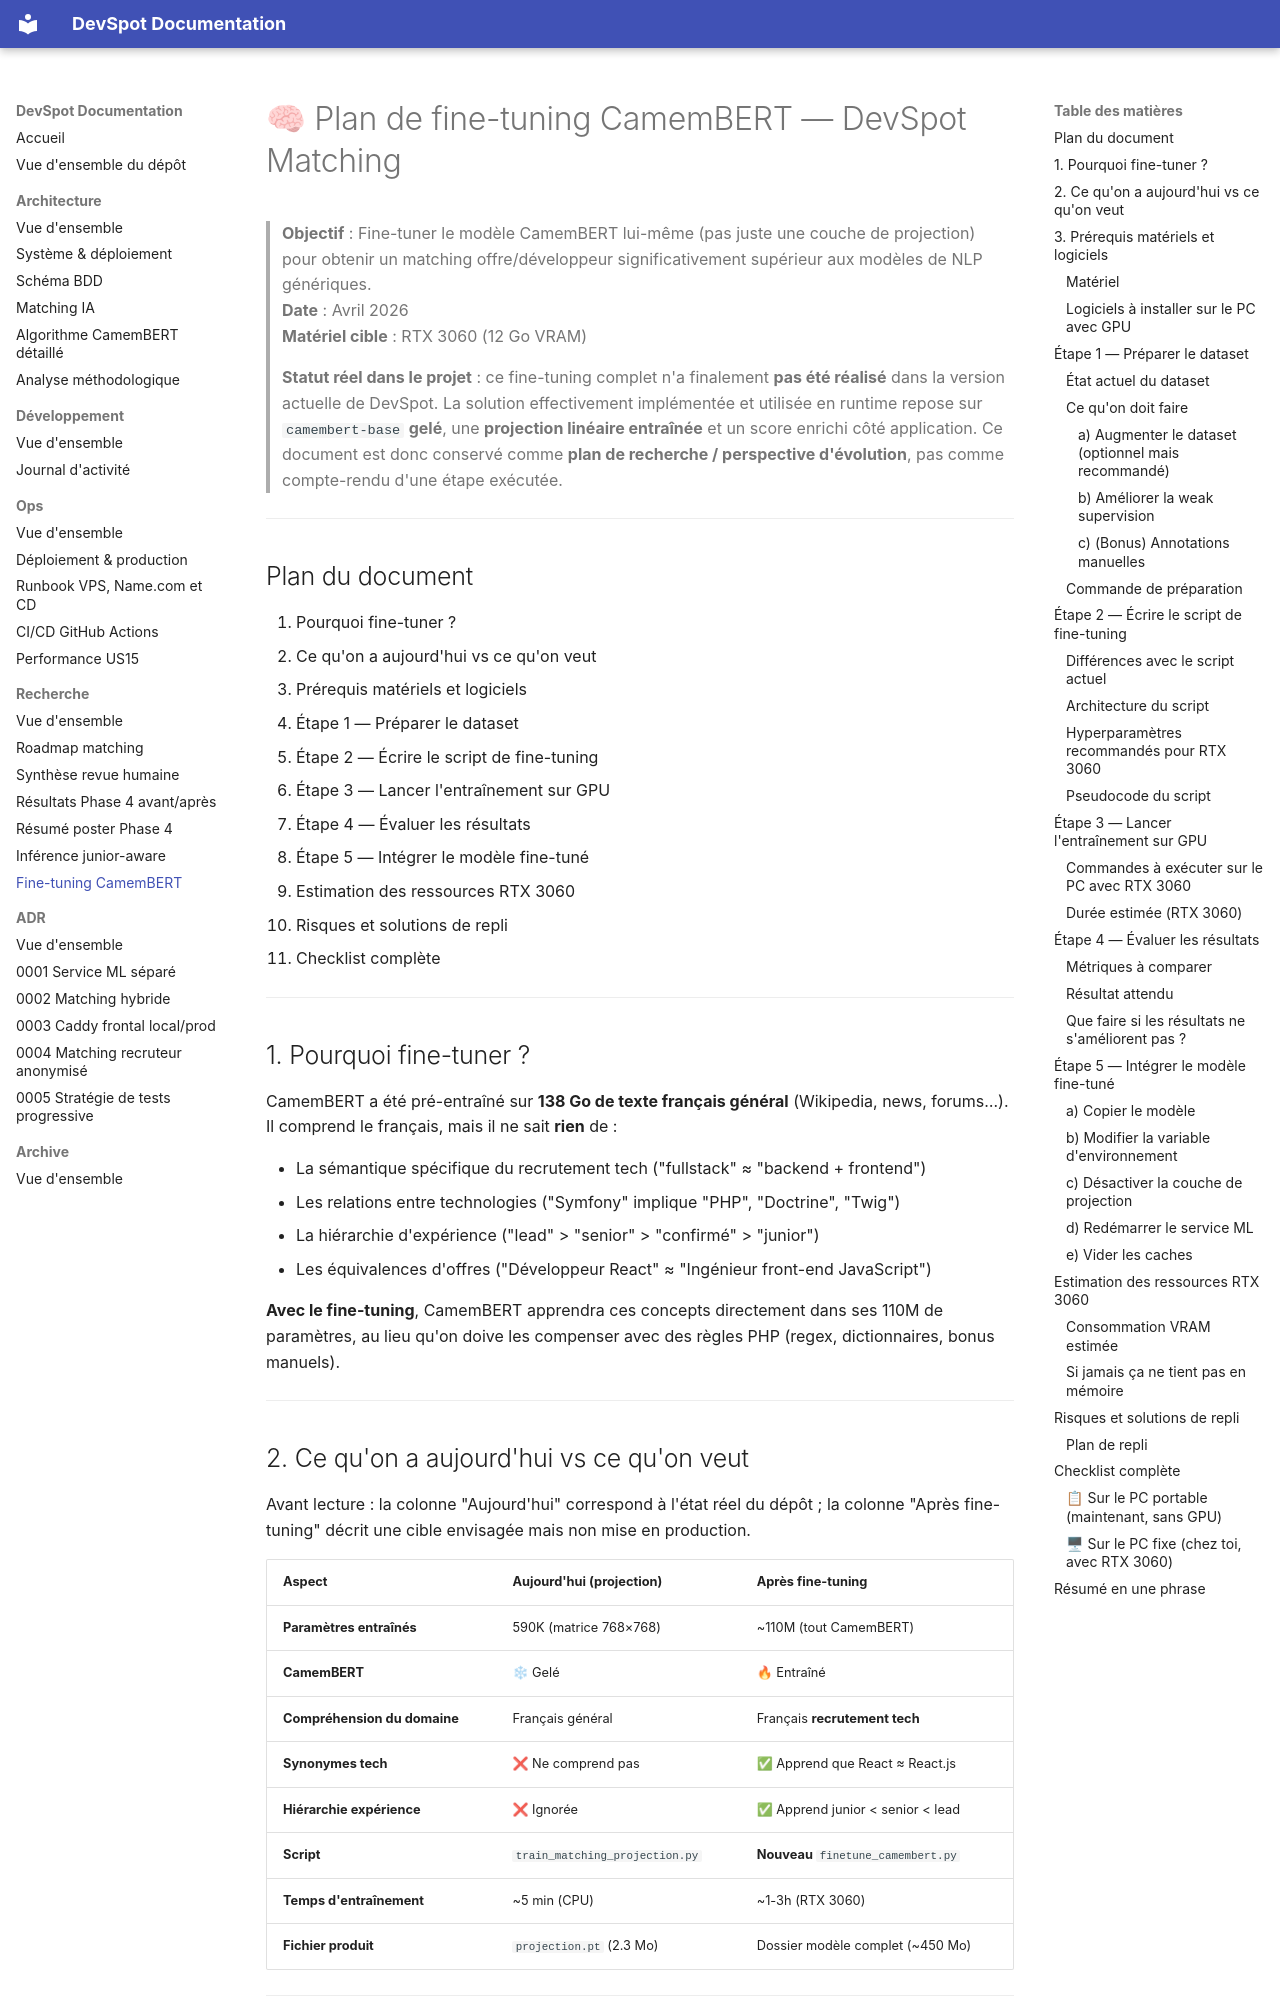

repository: MehdiTrari/DevSpot · page: plan-finetuning-camembert/index.html · generator: mkdocs

# 🧠 Plan de fine-tuning CamemBERT — DevSpot Matching

> **Objectif** : Fine-tuner le modèle CamemBERT lui-même (pas juste une couche de projection) pour obtenir un matching offre/développeur significativement supérieur aux modèles de NLP génériques.  
> **Date** : Avril 2026  
> **Matériel cible** : RTX 3060 (12 Go VRAM)

> **Statut réel dans le projet** : ce fine-tuning complet n'a finalement **pas été réalisé** dans la version actuelle de DevSpot.
> La solution effectivement implémentée et utilisée en runtime repose sur `camembert-base` **gelé**, une **projection linéaire entraînée** et un score enrichi côté application.
> Ce document est donc conservé comme **plan de recherche / perspective d'évolution**, pas comme compte-rendu d'une étape exécutée.

---

## Plan du document

1. Pourquoi fine-tuner ?
2. Ce qu'on a aujourd'hui vs ce qu'on veut
3. Prérequis matériels et logiciels
4. Étape 1 — Préparer le dataset
5. Étape 2 — Écrire le script de fine-tuning
6. Étape 3 — Lancer l'entraînement sur GPU
7. Étape 4 — Évaluer les résultats
8. Étape 5 — Intégrer le modèle fine-tuné
9. Estimation des ressources RTX 3060
10. Risques et solutions de repli
11. Checklist complète

---

## 1. Pourquoi fine-tuner ?

CamemBERT a été pré-entraîné sur **138 Go de texte français général** (Wikipedia, news, forums…). Il comprend le français, mais il ne sait **rien** de :

- La sémantique spécifique du recrutement tech ("fullstack" ≈ "backend + frontend")
- Les relations entre technologies ("Symfony" implique "PHP", "Doctrine", "Twig")
- La hiérarchie d'expérience ("lead" > "senior" > "confirmé" > "junior")
- Les équivalences d'offres ("Développeur React" ≈ "Ingénieur front-end JavaScript")

**Avec le fine-tuning**, CamemBERT apprendra ces concepts directement dans ses 110M de paramètres, au lieu qu'on doive les compenser avec des règles PHP (regex, dictionnaires, bonus manuels).

---

## 2. Ce qu'on a aujourd'hui vs ce qu'on veut

Avant lecture : la colonne "Aujourd'hui" correspond à l'état réel du dépôt ; la colonne "Après fine-tuning" décrit une cible envisagée mais non mise en production.

| Aspect | Aujourd'hui (projection) | Après fine-tuning |
|--------|-------------------------|-------------------|
| **Paramètres entraînés** | 590K (matrice 768×768) | ~110M (tout CamemBERT) |
| **CamemBERT** | ❄ Gelé | 🔥 Entraîné |
| **Compréhension du domaine** | Français général | Français **recrutement tech** |
| **Synonymes tech** | ❌ Ne comprend pas | ✅ Apprend que React ≈ React.js |
| **Hiérarchie expérience** | ❌ Ignorée | ✅ Apprend junior < senior < lead |
| **Script** | `train_matching_projection.py` | **Nouveau** `finetune_camembert.py` |
| **Temps d'entraînement** | ~5 min (CPU) | ~1-3h (RTX 3060) |
| **Fichier produit** | `projection.pt` (2.3 Mo) | Dossier modèle complet (~450 Mo) |

---

## 3. Prérequis matériels et logiciels
